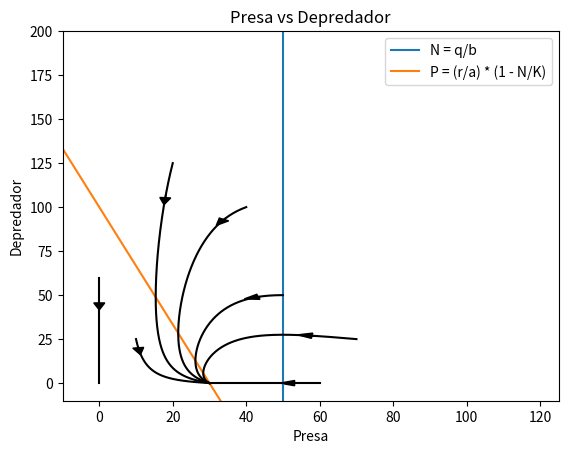

Write the Python code that produced this figure.
import numpy as np
import matplotlib.pyplot as plt

#Valores iniciales

r = 2.5
q = 5
a = 0.025
b = 0.1
K = 30

n = np.linspace(-50, 200, 20)
p = np.linspace(-50, 200, 20)

t = np.linspace(0, 200, 100)

plt.figure()

# Isoclinas
iso1 = np.array([q/b] * len(n))
iso2 = r/a * (1 - n/K)

plt.plot(iso1, n, label='N = q/b')
plt.plot(n, iso2, label='P = (r/a) * (1 - N/K)')

# Grafica
plt.legend()
plt.xlim(-10, 125)
plt.ylim(-10, 200)
plt.xlabel('Presa')
plt.ylabel('Depredador')
plt.title('Presa vs Depredador')

# Poblaciones en funcion del tiempo
NP0_2 = np.array([50, 50])
NP0_3 = np.array([20, 125])
NP0_4 = np.array([10, 25])
NP0_5 = np.array([40, 100])
NP0_6 = np.array([70, 25])
NP0_7 = np.array([0, 60])
NP0_8 = np.array([60, 0])

def runge_kutta(f, t0, np):
    h = 0.005
    n = 1000
    
    t = t0
    y = np

    N1 = [np[0]]
    P1 = [np[1]]

    for _ in range(n - 1):
        k1 = h * f(t, y)
        k2 = h * f(t + h/2, y + k1/2)
        k3 = h * f(t + h/2, y + k2/2)
        k4 = h * f(t + h, y + k3)
        y = y + (k1 + 2*k2 + 2*k3 + k4)/6
        t = t + h

        N1.append(y[0])
        P1.append(y[1])

    return N1, P1

def f(t, y):
    return np.array([r*y[0]*(1 - y[0]/K) - a*y[0]*y[1], b*y[0]*y[1] - q*y[1]])

N2, P2 = runge_kutta(f, 0, NP0_2)
N3, P3 = runge_kutta(f, 0, NP0_3)
N4, P4 = runge_kutta(f, 0, NP0_4)
N5, P5 = runge_kutta(f, 0, NP0_5)
N6, P6 = runge_kutta(f, 0, NP0_6)
N7, P7 = runge_kutta(f, 0, NP0_7)
N8, P8 = runge_kutta(f, 0, NP0_8)

frac = 100

plt.plot(N2, P2, color='black')
plt.arrow(N2[len(N2)//frac], P2[len(P2)//frac], N2[len(N2)//frac + 1] - N2[len(N2)//frac], P2[len(P2)//frac + 1] - P2[len(P2)//frac], head_width = 3, head_length = 4, fc = 'black', ec = 'black')

plt.plot(N3, P3, color='black')
plt.arrow(N3[len(N3)//frac], P3[len(P3)//frac], N3[len(N3)//frac + 1] - N3[len(N3)//frac], P3[len(P3)//frac + 1] - P3[len(P3)//frac], head_width = 3, head_length = 4, fc = 'black', ec = 'black')

plt.plot(N4, P4, color='black')
plt.arrow(N4[len(N4)//frac], P4[len(P4)//frac], N4[len(N4)//frac + 1] - N4[len(N4)//frac], P4[len(P4)//frac + 1] - P4[len(P4)//frac], head_width = 3, head_length = 4, fc = 'black', ec = 'black')

plt.plot(N5, P5, color='black')
plt.arrow(N5[len(N5)//frac], P5[len(P5)//frac], N5[len(N5)//frac + 1] - N5[len(N5)//frac], P5[len(P5)//frac + 1] - P5[len(P5)//frac], head_width = 3, head_length = 4, fc = 'black', ec = 'black')

plt.plot(N6, P6, color='black')
plt.arrow(N6[len(N6)//frac], P6[len(P6)//frac], N6[len(N6)//frac + 1] - N6[len(N6)//frac], P6[len(P6)//frac + 1] - P6[len(P6)//frac], head_width = 3, head_length = 4, fc = 'black', ec = 'black')

plt.plot(N7, P7, color='black')
plt.arrow(N7[len(N7)//frac], P7[len(P7)//frac], N7[len(N7)//frac + 1] - N7[len(N7)//frac], P7[len(P7)//frac + 1] - P7[len(P7)//frac], head_width = 3, head_length = 4, fc = 'black', ec = 'black')

plt.plot(N8, P8, color='black')
plt.arrow(N8[len(N8)//frac], P8[len(P8)//frac], N8[len(N8)//frac + 1] - N8[len(N8)//frac], P8[len(P8)//frac + 1] - P8[len(P8)//frac], head_width = 3, head_length = 4, fc = 'black', ec = 'black')

plt.show()